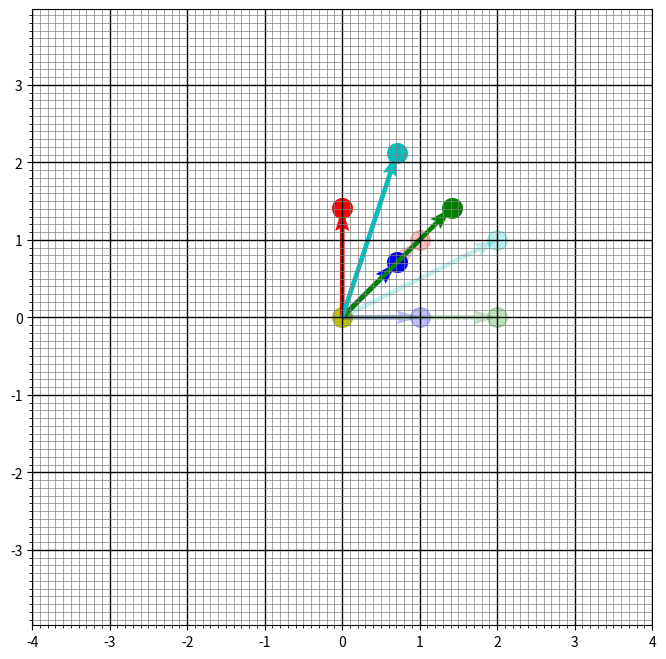

Here is the Python script that generated this plot:
import matplotlib.pyplot as plt
import numpy as np
import matplotlib.ticker as ticker
from matplotlib.ticker import MaxNLocator
from matplotlib import rc
import matplotlib as mpl

fig = plt.figure(figsize=(8, 8))
ax = plt.gca()

ax.set_xlim([-10.0,10.0])
ax.set_ylim([-10.0,10.0])

ax.axis('equal')
ax.grid()
ax.xaxis.set_major_locator(plt.MultipleLocator(1))
ax.yaxis.set_major_locator(plt.MultipleLocator(1))
ax.xaxis.set_minor_locator(plt.MultipleLocator(0.1))
ax.yaxis.set_minor_locator(plt.MultipleLocator(0.1))
ax.xaxis.grid(True,'major',linewidth=1.0, color='k')
ax.xaxis.grid(True,'minor',linewidth=0.5,color='gray')
ax.yaxis.grid(True,'major',linewidth=1.0, color='k')
ax.yaxis.grid(True,'minor',linewidth=0.5,color='gray')

theta = np.radians(45)
c, s = np.cos(theta), np.sin(theta)

A = np.array([[1.0,0.0],[2.0,0.0],[1.0,1.0],[2.0,1.0]])

colors=list('bgrcmykw')

ax.scatter(0,0, c='y', s=200)

for i, x in enumerate(A):
    print("iteration A index =",i)
    print("iteration A vector", x)
    ax.scatter(x[0],x[1],c=colors[i], s=200,alpha=0.25)
    ax.quiver(0,0,x[0],x[1],color=colors[i],scale=1,scale_units='xy',alpha=0.25)

R = np.array(((c, -s), (s, c)))

RA = np.dot(R,A.T)

for i, x in enumerate(RA.T):
    print("iteration RA index=",i)
    print("iteration RA vector", x)
    ax.scatter(x[0],x[1], c=colors[i], s=200)
    ax.quiver(0,0,x[0],x[1], color=colors[i],scale=1,scale_units='xy',alpha=1.0)

print("Matrix A =", A)
print("Dimensions of A =", A.shape)
print("Matrix A.T =", A.T)
print("Dimensions of A.T =", A.T.shape)
print("Matrix RA =", RA)
print("Dimensions of RA =", RA.shape)
print("Matrix RA.T =", RA.T)
print("Dimensions of RA.T =", RA.T.shape)

plt.xlim(-4,4)
plt.ylim(-4,4)

plt.show()
